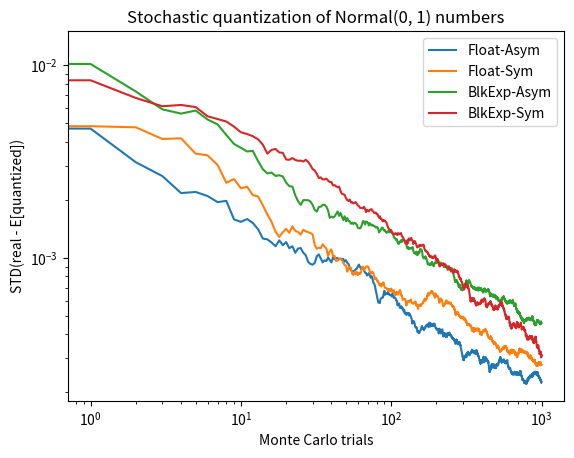

This chart was generated by the following Python code:
import numpy as np

def quantizer(x, nbits=8, blk_exp=False, sym=False, stochastic=False):
    """
    Quantize numpy array x to n-bits int as
        x => round(a*x + b)
    or approximates x as 
        x ~ (round(a*x + b) - b)/a
        
    If blk_exp = True, log2(a) will be an int, otherwise, a float.
    
    If sym = True, b = 0, otherwise, an int.  
    
    If stochastic = True (use only in quantization aware training), expectation of quantized x equals x, otherwise, biased (used for inference).  
    """
    if sym: # symmetric
        x1 = np.max(np.abs(x))
        x0 = -x1
    else: # asymmetric
        x0, x1 = np.min(x), np.max(x)
        
    a = (2**nbits - 1)/(x1 - x0)
    if blk_exp: # block exponent
        a = 2**np.floor(np.log2(a))       
        
    b = np.floor(-a*(x0 + x1)/2) # zero point always is an int
    
    if stochastic:
        qx = np.round(a*x + b + np.random.uniform(size=x.shape) - 0.5)
    else:
        qx = np.round(a*x + b + 1) - 1 
        # why not just round(a*x + b):
        #   numpy rounds (int+0.5) to the nearest even number (compatible with IEEE standards).
        #   Hence, say for int8 and a*x+b=127.5, round(127.5)=128 (overflow), while round(127.5+1)-1 = 127 (desired). 

    return qx, a, b # quantized x is (qx - b)/a


if __name__ == '__main__':
    # some examples
    from matplotlib import pyplot as plt 
    
    x = np.random.normal(size=(2, 3, 5))
    
    qx, a, b = quantizer(x, blk_exp=False, sym=False)
    assert np.max(qx)<=127 and np.min(qx)>=-128
    print('max abs quantization err: {}'.format(np.max(np.abs(x - (qx-b)/a))))
    
    qx, a, b = quantizer(x, blk_exp=False, sym=True)
    assert np.max(qx)<=127 and np.min(qx)>=-128
    print('max abs quantization err: {}'.format(np.max(np.abs(x - (qx-b)/a))))
    
    qx, a, b = quantizer(x, blk_exp=True, sym=False)
    assert np.max(qx)<=127 and np.min(qx)>=-128
    print('max abs quantization err: {}'.format(np.max(np.abs(x - (qx-b)/a))))

    qx, a, b = quantizer(x, blk_exp=True, sym=True)
    assert np.max(qx)<=127 and np.min(qx)>=-128
    print('max abs quantization err: {}'.format(np.max(np.abs(x - (qx-b)/a))))
    
    # the stochastic version always is unbiased
    for blk_exp in [False, True]:
        for sym in [False, True]:
            expectation_qx = np.zeros(x.shape)
            stds = []
            for trial in range(1000):
                qx, a, b = quantizer(x, nbits=8, blk_exp=blk_exp, sym=sym, stochastic=True)
                expectation_qx = (trial*expectation_qx + qx)/(trial + 1)
                stds.append(np.std(x - (expectation_qx-b)/a))
            plt.loglog(stds)
    plt.ylabel('STD(real - E[quantized])')
    plt.xlabel('Monte Carlo trials')
    plt.title('Stochastic quantization of Normal(0, 1) numbers')
    plt.legend(['Float-Asym', 'Float-Sym', 'BlkExp-Asym', 'BlkExp-Sym'])